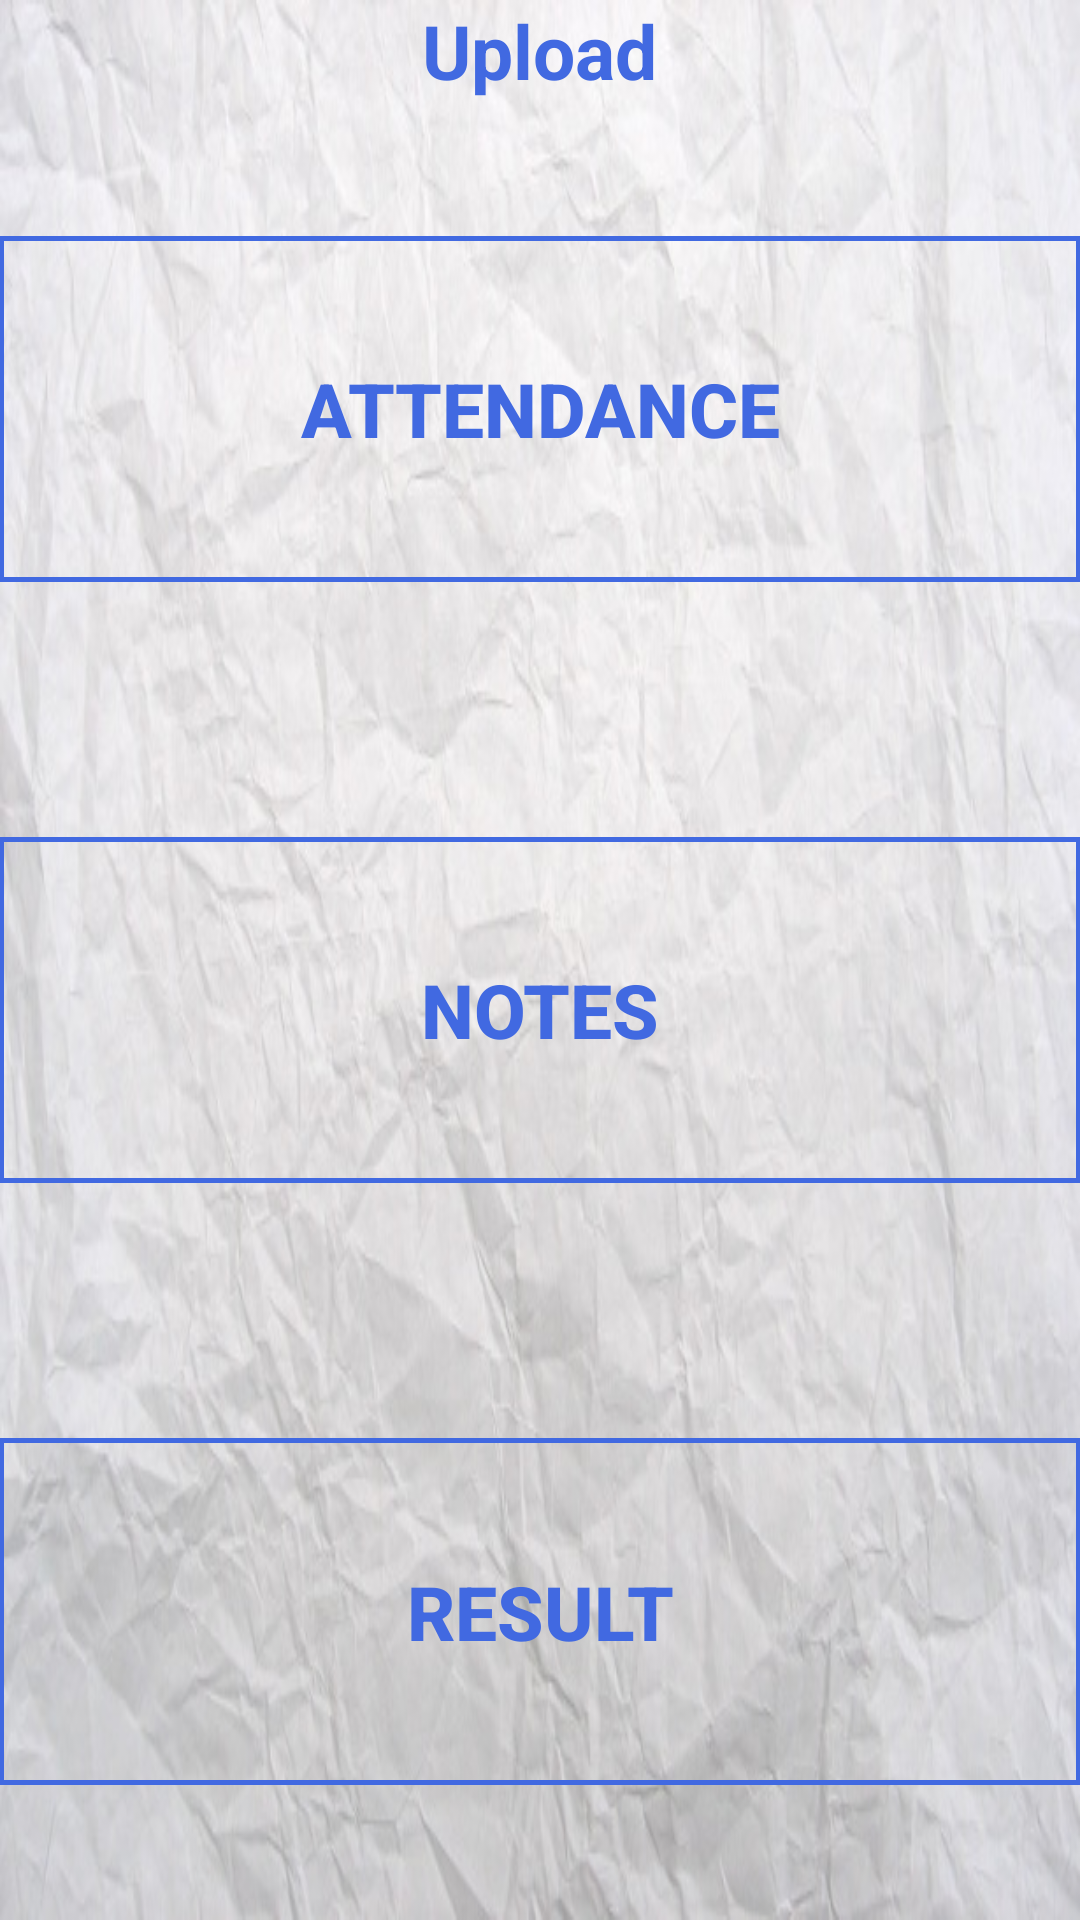

Here is an Android app screen rendered from its layout file. Give the layout XML and the strings, colors and styles it references.
<!-- AndroidManifest.xml: application theme AppTheme -->
<!-- res/layout/activity_upload.xml -->
<LinearLayout xmlns:android="http://schemas.android.com/apk/res/android"
    xmlns:tools="http://schemas.android.com/tools" android:layout_width="match_parent"
    android:layout_height="match_parent" android:paddingLeft="@dimen/activity_horizontal_margin"
    android:paddingRight="@dimen/activity_horizontal_margin"
    android:paddingTop="@dimen/activity_vertical_margin"
    android:paddingBottom="@dimen/activity_vertical_margin"
    android:orientation="vertical"
    tools:context="com.example.sony.test.test1">


    <TextView
        android:text="Upload"
        android:id="@+id/textview"
        android:textSize="25sp"
        android:textStyle="bold"
        android:layout_width="wrap_content"
        android:layout_height="wrap_content"
        android:textAlignment="center"
        android:layout_alignParentTop="true"
        android:layout_gravity="center"
        android:textColor="#4169e1" />

    <Button
        android:layout_marginTop="45dp"
        android:layout_width="fill_parent"
        android:layout_height="50dp"

        android:text="Attendance"
        android:textSize="25sp"
        android:textStyle="bold"
        android:id="@+id/button2"
        android:layout_below="@+id/button1"
        android:layout_weight="1"
        android:background="@drawable/boundary"
        android:textColor="#4169e1"
        android:onClick="uploadForm"/>
    <Button
        android:layout_marginTop="85dp"
        android:layout_width="fill_parent"
        android:layout_height="50dp"
        android:text="Notes"
        android:onClick="NoteUploadForm"
        android:textSize="25sp"
        android:textStyle="bold"
        android:id="@+id/button3"
        android:layout_below="@+id/button2"
        android:layout_weight="1"
        android:background="@drawable/boundary"
        android:textColor="#4169e1" />

    <Button
        android:layout_marginTop="85dp"
        android:layout_width="fill_parent"
        android:layout_height="50dp"
        android:text="Result"

        android:textSize="25sp"
        android:textStyle="bold"
        android:id="@+id/button5"
        android:layout_below="@+id/button4"
        android:layout_weight="1"
        android:layout_marginBottom="45dp"
        android:background="@drawable/boundary"
        android:textColor="#4169e1"
        android:onClick="uploadForm"/>

</LinearLayout>
<!-- resources referenced by this layout -->
<resources>
  <!-- drawable boundary (drawable-xxhdpi) -->
  <?xml version="1.0" encoding="utf-8"?>
  <shape xmlns:android="http://schemas.android.com/apk/res/android">
      <stroke android:color="#4169E1"
              android:width="5px"/>
      \
  </shape>
  <style name="AppTheme" parent="@style/Theme.AppCompat.Light.DarkActionBar">
          <item name="android:windowBackground">@drawable/sample1</item>
          <item name="android:actionBarStyle">@style/MyActionBar</item>
          <item name="actionBarStyle">@style/MyActionBar</item>
          
          
      </style>
  <!-- drawable sample1: jpg bitmap (drawable, 83686 bytes) -->
  <style name="MyActionBar" parent="@style/Widget.AppCompat.Light.ActionBar.Solid.Inverse">
          <item name="android:background">@color/royal</item>
          <item name="background">@color/royal</item>
      </style>
  <color name="royal">#4169e1</color>
</resources>
